Run: headless pygame with SDL's dummy video driver; simulated clock (each Clock.tick advances the game by its frame time, no real sleeping); random seed 0; keys injected as events and as key.get_pressed() state; mouse plan: one left click at the window centre at the start of phase 2, then a move to the lower-right quarter at the start of phase 3.
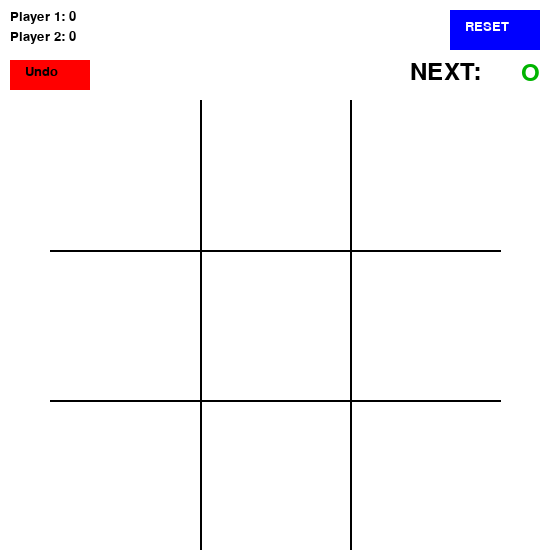
Frame 1 of 4 · flips 1–60 · no input
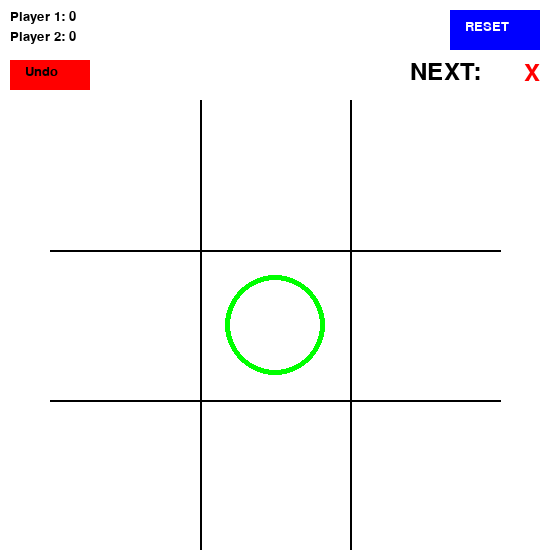
Frame 2 of 4 · flips 61–180 · clicked the window centre · tapped SPACE, RETURN · held RIGHT (→), D
Frame 3 of 4 · flips 181–300 · moved the mouse to the lower-right quarter · held DOWN (↓), S · screen unchanged from frame 2, image omitted
Frame 4 of 4 · flips 301–420 · held LEFT (←), A, UP (↑), W · screen unchanged from frame 3, image omitted

The pygame program that drew these frames:

import pygame
import sys 
import time

pygame.init()

BLACK = (0, 0, 0)
WHITE = (255, 255, 255)
GREEN = (0, 255, 0)
OPAQUE_GREEN = (0, 180, 0)
RED = (255, 0, 0)
BLUE = (0, 0, 255)
ORANGE = (255, 165, 0)

general_font = pygame.font.SysFont('Arial', 20)

#TODO: ADD MENU CLASS AVAIABLE FOR 2 PLAYERS AND 1 PLAYERS

class Setting:
	def __init__(self):
		self.size = self.WIDTH, self.HEIGHT = 550, 550
		self.screen = pygame.display.set_mode(self.size)
		self.winning_font = pygame.font.SysFont("monospace", 35)
		self.player_o_score = 0
		self.player_x_score = 0
		self.title = "Tic Tac Toe"

	def set_title(self):
		pygame.display.set_caption(self.title)

	def draw_screen(self):
		self.screen.fill(WHITE)

	def score_label(self):
		player_o = general_font.render(f'Player 1: {self.player_o_score}', True, BLACK)
		player_x = general_font.render(f'Player 2: {self.player_x_score}', True, BLACK)

		self.screen.blit(player_o, (10, 10))
		self.screen.blit(player_x, (10, 30))

	def reset_label(self):#reset game, score --> 0
		button = pygame.draw.rect(self.screen, BLUE, (450, 10, 90, 40))
		reset_label = general_font.render("RESET", True, WHITE)
		reset_label_rect = reset_label.get_rect(topleft=(round(self.WIDTH - 85), 20))
		self.screen.blit(reset_label, reset_label_rect)

	def undo_label(self):
		button = pygame.draw.rect(self.screen, RED, (10, 60, 80, 30), )
		undo_label = general_font.render("Undo", True, BLACK)
		self.screen.blit(undo_label, [25, 65])


	def winning_label(self, win_player):
		if win_player == 1:
			win_label = self.winning_font.render("Player 1 win", True, OPAQUE_GREEN)
			self.player_o_score += 1
		elif win_player == 2:
			win_label = self.winning_font.render("Player 2 win", True, OPAQUE_GREEN)
			self.player_x_score += 1
		elif win_player == 3:
			win_label = self.winning_font.render("DRAW", True, RED)
		else:
			win_label = self.winning_font.render("", True, RED)
		win_label_rect = win_label.get_rect(midtop=(round(self.WIDTH / 2), 10))
		self.screen.blit(win_label, win_label_rect)

	def next_move(self, turn_flag):
		next = self.winning_font.render("NEXT:", True, BLACK)

		if turn_flag:
			next_move_label = self.winning_font.render("O", True, OPAQUE_GREEN)
		else:
			next_move_label = self.winning_font.render("X", True, RED)
		move_label_rect = next_move_label.get_rect(topright=(self.WIDTH - 10, 61)) 

		self.screen.blit(next, (self.WIDTH - 140, 60))
		self.screen.blit(next_move_label, move_label_rect)

class Grid:
	def __init__(self):
		self.grids = [[(50, 250), (500, 250)], #horizontal line
					  [(50, 400), (500, 400)], #horizontal line
					  [(200, 100), (200, 550)], #vertical line
					  [(350, 100), (350, 550)]] #vertical line

		#Centers of the squares made by grids so we can draw easily
		self.square = [(125, 175), (275, 175), (425, 175),
					   (125, 325), (275, 325), (425, 325),
					   (125, 475), (275, 475), (425, 475)]		

	def draw_grids(self, screen):
		for line in self.grids:
			pygame.draw.line(screen, BLACK, line[0], line[1], 2)


class Menu:
	pass 


class Main:
	def __init__(self):
		self.grid = Grid()
		self.setting = Setting()
		self.player_pos = []
		self.check_box = [[0, 0, 0],
						  [0, 0, 0],
						  [0, 0, 0]]
		self.turn_swap = False
	
	def hit_square(self, mouse_pos):
		for index, pos in enumerate(self.grid.square):
			if mouse_pos[0] <= pos[0] + 75 and mouse_pos[0] >= pos[0] - 75:
				if mouse_pos[1] <= pos[1] + 75 and mouse_pos[1] >= pos[1] - 75:
					return True, index
		return False, -1

	def get_winner(self, x, y):
		if self.check_box[x][y] == 1:
			return 1
		elif self.check_box[x][y] == 2:
			return 2

	def check_win(self):
		for i in range(3):
			if self.check_box[i][0] == self.check_box[i][1] == self.check_box[i][2]:#rows
				if self.check_box[i][0] != 0:
					return self.get_winner(i, 0)
			elif self.check_box[0][i] == self.check_box[1][i] == self.check_box[2][i]:#column
				if self.check_box[0][i] != 0:
					return self.get_winner(0, i)

		if self.check_box[0][0] == self.check_box[1][1] == self.check_box[2][2]:#diagonal 1
			if self.check_box[0][0] != 0:
				return self.get_winner(0, 0)
		if self.check_box[0][2] == self.check_box[1][1] == self.check_box[2][0]:#diagonal 2
			if self.check_box[0][2] != 0:
				return self.get_winner(0, 2)
		
		for arr in self.check_box:
			for value in arr:
				if value == 0:
					return 0
		return 3


	def non_duplicate(self, lis):
		result = []
		for i in lis:
			if i not in result:
				result.append(i)
		return result

	def convert_to_2d(self, index):
		for i in range(9):
			if index == i:
				if index < 3:
					return 0, index
				elif index < 6:
					return 1, index - 3
				elif index < 9:
					return 2, index - 6
		return None

	def reset(self):
		#reset everything back to the start
		self.check_box = [[0, 0, 0] for i in range(3)]
		self.player_pos = []

	def hit_restart_button(self, mouse_pos):
		mouse_pos_x, mouse_pos_y = mouse_pos

		if mouse_pos_x > 200 and mouse_pos_x < 200 + 150:
			if mouse_pos_y > 50 and mouse_pos_y < 50 + 50:
				return True
		return False

	def hit_reset_button(self, mouse_pos):
		mouse_pos_x, mouse_pos_y = mouse_pos

		if mouse_pos_x > 450 and mouse_pos_x < 450 + 90:
			if mouse_pos_y > 10 and mouse_pos_y < 10 + 40:
				return True
		return False

	def hit_undo_button(self, mouse_pos):
		mouse_pos_x, mouse_pos_y = mouse_pos

		if mouse_pos_x > 10 and mouse_pos_x < 10 + 80:
			if mouse_pos_y > 60 and mouse_pos_y < 60 + 30:
				return True
		return False

	def undo(self, current_index):
		first_index, second_index = self.convert_to_2d(current_index)

		self.player_pos.pop()
		self.check_box[first_index][second_index] = 0

	def restart(self): #Click on restart and add score
		button = pygame.draw.rect(self.setting.screen, GREEN, (200, 50, 150, 50))
		restart_label = general_font.render("Restart", True, BLACK)
		restart_label_rect = restart_label.get_rect(midtop=(round(self.setting.WIDTH / 2), 65))
		self.setting.screen.blit(restart_label, restart_label_rect) 
		pygame.display.update()


		restart = True
		while restart:
			for events in pygame.event.get():
				mouse_pos = pygame.mouse.get_pos()
				if events.type == pygame.QUIT:
					sys.exit()
					pygame.quit()

				if events.type == pygame.MOUSEBUTTONDOWN:
					if self.hit_restart_button(mouse_pos):
						#Swap turn every time you hit restart
						self.turn_swap = self.change_turn(self.turn_swap)
						restart = False

					if self.hit_reset_button(mouse_pos):
						self.reset_game()
						restart = False

		self.reset()

	def reset_game(self):
		self.reset()
		self.setting.player_o_score = 0
		self.setting.player_x_score = 0

	def change_turn(self, turn):
		return not turn

	def draw_winning_line(self):
		index, win_how = self.index_winning_line()
		line_width = 5
		line_color = ORANGE

		if win_how == 1:
			if index == 0:
				pygame.draw.line(self.setting.screen, line_color, self.grid.square[0], self.grid.square[2], line_width)
			elif index == 1:
				pygame.draw.line(self.setting.screen, line_color, self.grid.square[3], self.grid.square[5], line_width)
			else:
				pygame.draw.line(self.setting.screen, line_color, self.grid.square[6], self.grid.square[8], line_width)

		elif win_how == 2:
			if index == 0:
				pygame.draw.line(self.setting.screen, line_color, self.grid.square[0], self.grid.square[6], line_width)
			elif index == 1:
				pygame.draw.line(self.setting.screen, line_color, self.grid.square[1], self.grid.square[7], line_width)
			else:
				pygame.draw.line(self.setting.screen, line_color, self.grid.square[2], self.grid.square[9], line_width)
				
		elif win_how == 3:
			pygame.draw.line(self.setting.screen, line_color, self.grid.square[0], self.grid.square[8], line_width)
		elif win_how == 4:
			pygame.draw.line(self.setting.screen, line_color, self.grid.square[2], self.grid.square[6], line_width)


	def index_winning_line(self):
		for i in range(3):
			if self.check_box[i][0] == self.check_box[i][1] == self.check_box[i][2]:#rows
				if self.check_box[i][0] != 0:
					return i, 1
			elif self.check_box[0][i] == self.check_box[1][i] == self.check_box[2][i]:#column
				if self.check_box[0][i] != 0:
					return i, 2

		if self.check_box[0][0] == self.check_box[1][1] == self.check_box[2][2]:#diagonal 1
			if self.check_box[0][0] != 0:
				return None, 3
		if self.check_box[0][2] == self.check_box[1][1] == self.check_box[2][0]:#diagonal 2
			if self.check_box[0][2] != 0:
				return None, 4

		return None, None

	def game_loop(self):
		gameRun = True 
		count = 1
		undo_flag = True

		while gameRun:
			self.setting.draw_screen()
			self.setting.score_label()
			self.grid.draw_grids(self.setting.screen)
			self.setting.undo_label()
			self.setting.reset_label()
			self.setting.set_title()

			mouse_pos = pygame.mouse.get_pos()
			turn_flag = True #Take turns between x and o
			#If hit restart --> swap turn
			if self.turn_swap:
				turn_flag = self.change_turn(turn_flag)

			for events in pygame.event.get():
				if events.type == pygame.QUIT:
					sys.exit()
					pygame.quit()

				if events.type == pygame.MOUSEBUTTONDOWN:
					if self.hit_reset_button(mouse_pos):
						self.reset_game()

					if self.hit_square(mouse_pos)[0]:
						#Get the index of mouse_pos if you hit a square(made by grids)
						_, current_index = self.hit_square(mouse_pos)
						#Get the position of the square associated with mouse_pos
						mouse_pos_clone = self.grid.square[current_index]
						self.player_pos.append(mouse_pos_clone)
						#Undo available when you place a move
						undo_flag = True
					
					if self.hit_undo_button(mouse_pos):
						if len(self.player_pos) > 0:
							if undo_flag:
								undo_flag = False
								self.undo(current_index)
			#remove duplicate(preventing draw x on o or the other way around)
			self.player_pos = self.non_duplicate(self.player_pos)
			
			#Draw x and o
			for pos in self.player_pos:
				first_index, second_index = self.convert_to_2d(current_index)
				if turn_flag:
					pygame.draw.circle(self.setting.screen, GREEN, pos, 50, 5)
					turn_flag = False
					if undo_flag:
						self.check_box[first_index][second_index] = 1
				else:
					x = pos[0]
					y = pos[1]

					pygame.draw.line(self.setting.screen, RED, (x- 50, y - 50), (x + 50, y + 50), 5)
					pygame.draw.line(self.setting.screen, RED, (x - 50, y + 50), (x + 50, y - 50), 5)
					turn_flag = True
					if undo_flag:
						self.check_box[first_index][second_index] = 2

			#Detect the next move
			self.setting.next_move(turn_flag)
					
			if self.check_win() > 0:
				self.setting.winning_label(self.check_win())
				self.draw_winning_line()
				self.restart()

			pygame.display.update()

if __name__ == "__main__":
	main = Main()
	main.game_loop()
